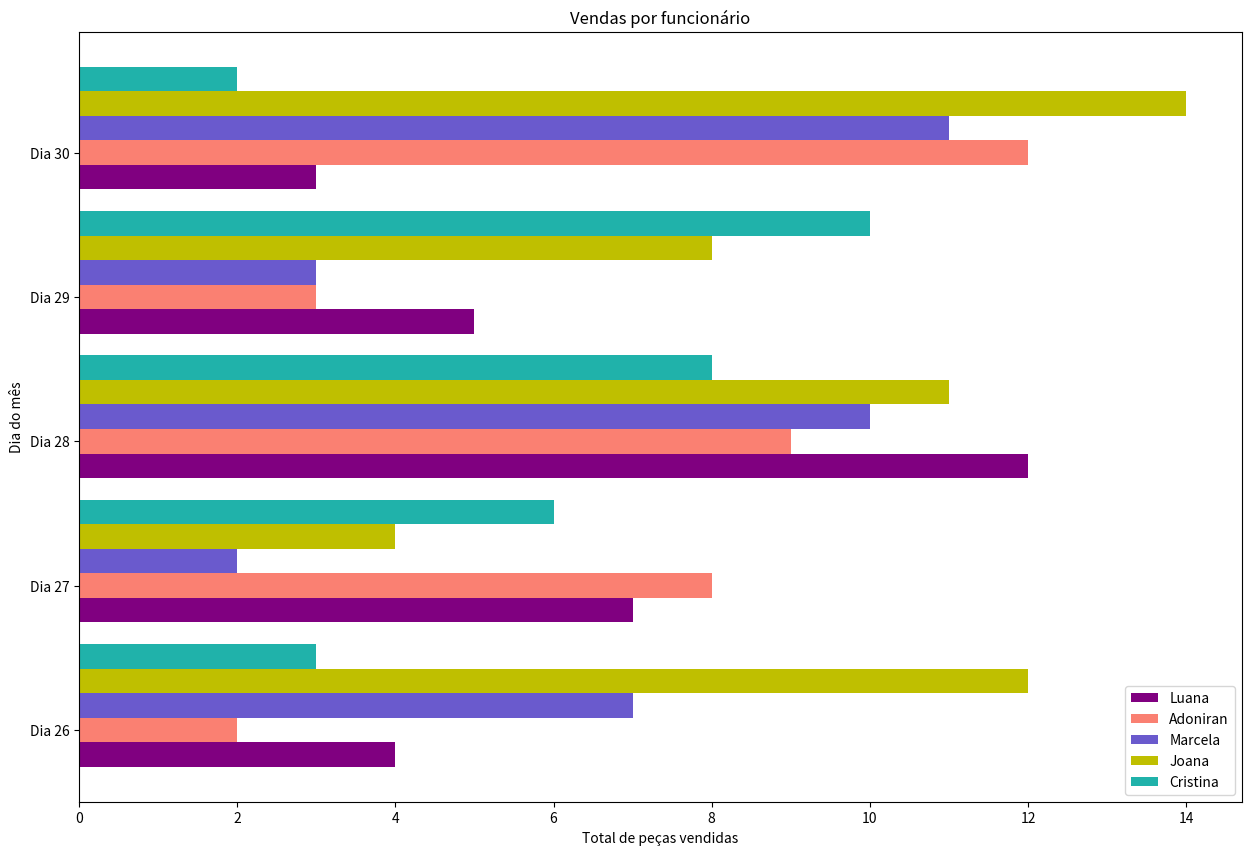

Here is the Python script that generated this plot:
import matplotlib.pyplot as plt
import numpy as np
import statistics

plt.figure(figsize=[15, 10])

grupos = 5
luana = [4,7,12,5,3]
adoniran = [2,8,9,3,12]
marcela = [7,2,10,3,11]
joana = [12,4,11,8,14]
cristina = [3,6,8,10,2]
dia = ['Dia 26', 'Dia 27', "Dia 28", 'Dia 29', 'Dia 30']
bar_width = 0.17

y = np.arange(grupos)

# Para criar barras horizontais, adicionar h ao 'bar'.
plt.barh(y, luana, bar_width, label = "Luana", color = 'purple')
plt.barh(y + bar_width,  adoniran, bar_width, label = "Adoniran", color = 'salmon')
plt.barh(y + bar_width*2, marcela, bar_width, label = "Marcela", color = 'slateblue')
plt.barh(y + bar_width*3 ,joana, bar_width, label = "Joana", color = 'y')
plt.barh(y + bar_width*4, cristina, bar_width, label = "Cristina", color = 'lightseagreen')

# Criando a legenda
plt.legend()

# Nomeando eixos y e x
plt.xlabel('Total de peças vendidas')
plt.ylabel('Dia do mês')

# Criando o título
plt.title('Vendas por funcionário')
plt.yticks(y+ bar_width, dia)

# Salvando como png
plt.savefig('2BarPlot.png')

# Mostrando o plot
plt.show()


#Qual a média de vendas diária de cada funcionário da loja?
media = print(f'Média de vendas diária: Luana = {statistics.mean(luana)},  Adoniran = {statistics.mean(adoniran)}, \
Marcela = {statistics.mean(marcela)}, Joana = {statistics.mean(joana)}, Cristina = {statistics.mean(cristina)}')

#Qual é a moda de cada funcionário?
moda = print(f'Moda: Luana = {statistics.mode(luana)},  Adoniran = {statistics.mode(adoniran)}, \
Marcela = {statistics.mode(marcela)}, Joana = {statistics.mode(joana)}, Cristina = {statistics.mode(cristina)}')

#E a mediana?
mediana = print(f'Mediana: Luana = {statistics.median(luana)},  Adoniran = {statistics.median(adoniran)}, \
Marcela = {statistics.median(marcela)}, Joana = {statistics.median(joana)}, Cristina = {statistics.median(cristina)}')
